Image classification data set "converted_dataset" (julkaswieta/coffee-defects on GitHub). Class labels (4): defect, longberry, peaberry, premium.

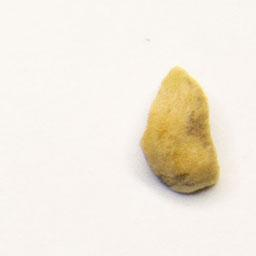
Label: defect

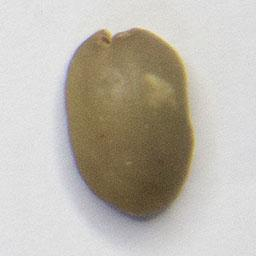
Label: premium

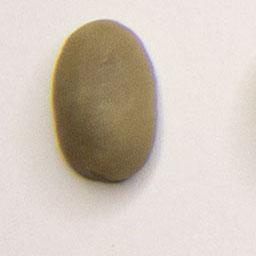
Label: premium

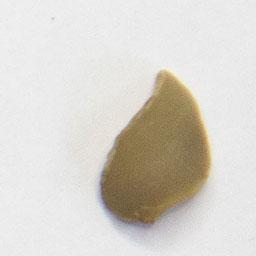
Label: defect

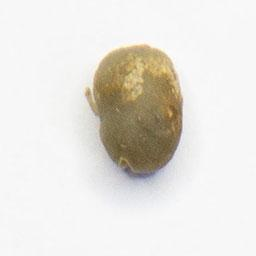
Label: peaberry

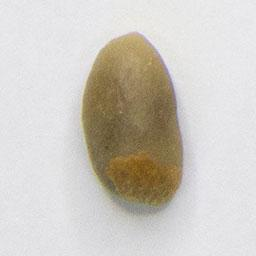
Label: longberry
